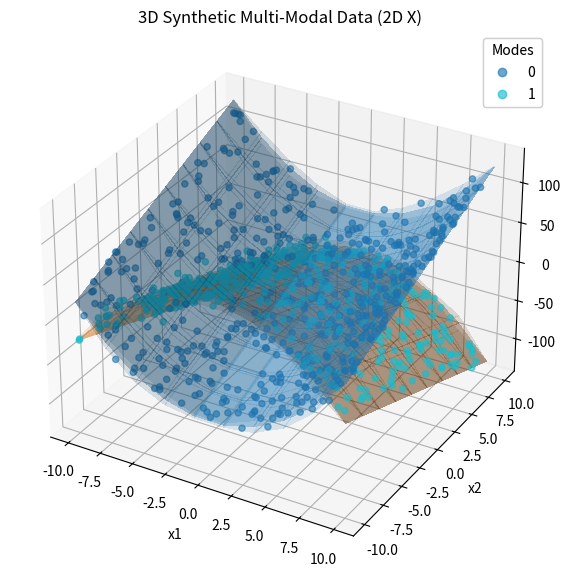
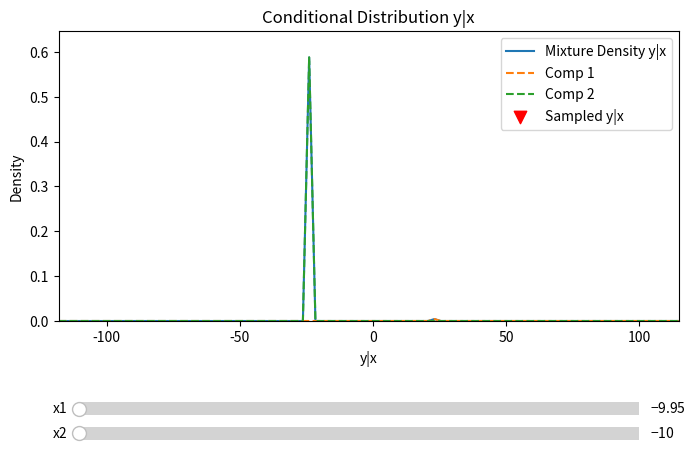

Write Python code to recreate these figures, in order.
"""
Synthetic Multi-Modal Regression Data Generator (Conditional Sampling Version)

- Allows user to specify sampling method for X (uniform, normal, grid, or custom)
- For each sampled x, y is drawn from a conditional Gaussian mixture: f(y|x)
- Means, sigmas, and weights can be functions of x
- Full reproducibility via independent seeds
- Usable as a dataset module or standalone script (CSV + plots)
"""
import numpy as np
import pandas as pd
import matplotlib.pyplot as plt
from typing import Optional, Sequence, Tuple, Union, Callable, Dict

class SyntheticMultiModalConditionalDataset:
    def get_feature_grid(self, X, x_values=None):
        """
        Generate the grid of feature values for slider operation in plot_conditional_y_given_x.
        Returns:
            For 1D: x_values (np.ndarray)
            For 2D: (x1_values, x2_values, grid)
        """
        n_features = X.shape[1]
        if x_values is None:
            if n_features == 1:
                x_values = np.unique(np.sort(X[:,0]))
                return x_values
            elif n_features == 2:
                x1_values = np.unique(np.sort(X[:,0]))
                x2_values = np.unique(np.sort(X[:,1]))
                grid = np.array(np.meshgrid(x1_values, x2_values)).reshape(2, -1).T
                return x1_values, x2_values, grid
        else:
            if n_features == 1:
                x_values = np.array(x_values)
                return x_values
            elif n_features == 2:
                x1_values = np.array([v[0] for v in x_values])
                x2_values = np.array([v[1] for v in x_values])
                grid = np.array(np.meshgrid(x1_values, x2_values)).reshape(2, -1).T
                return x1_values, x2_values, grid
            raise ValueError("Grid generation only supported for 1D or 2D feature space.")
    def plot_conditional_y_given_x(self, X, y, pi_fn, mu_fn, sigma_fn, x_values=None, mode_ids=None, bins=100, predictive_density=None):
        """
        Interactive plot of the conditional distribution y|x for a selected x value.
        Handles 1D and 2D feature spaces.
        Args:
            X: (n_samples, n_features) array of feature values
            y: (n_samples,) array of targets
            pi_fn, mu_fn, sigma_fn: functions as used in get_data
            x_values: Optional, list/array of x values to allow selection from (defaults to unique X)
            mode_ids: Optional, mode assignments for each sample
            bins: Number of bins for y axis in density plot
            predictive_density: Optional, array of predicted density values matching the feature grid (for overlay)
        """
        import matplotlib.pyplot as plt
        from matplotlib.widgets import Slider
        import numpy as np
        n_features = X.shape[1]
        if n_features not in [1,2]:
            raise ValueError("This method is only for 1D or 2D feature space.")
        # Use new grid generation method
        if n_features == 1:
            x_values = self.get_feature_grid(X, x_values)
        else:
            x1_values, x2_values, grid = self.get_feature_grid(X, x_values)
        # y grid for density plot
        y_min, y_max = np.min(y), np.max(y)
        y_grid = np.linspace(y_min, y_max, bins)
        # Initial indices
        ix0, ix1 = 0, 0
        def mixture_density(y_grid, mu, sigma, pi):
            dens = np.zeros_like(y_grid)
            for k in range(len(pi)):
                dens += pi[k] * (1/(np.sqrt(2*np.pi)*sigma[k])) * np.exp(-0.5*((y_grid-mu[k])/sigma[k])**2)
            return dens
        def get_data_y_at_x(x_sel, tol=1e-8):
            if n_features == 1:
                return y[np.abs(X[:,0] - x_sel) < tol]
            elif n_features == 2:
                return y[(np.abs(X[:,0] - x_sel[0]) < tol) & (np.abs(X[:,1] - x_sel[1]) < tol)]
        # Set up plot
        fig, ax = plt.subplots(figsize=(8,5))
        plt.subplots_adjust(bottom=0.3 if n_features==2 else 0.2)
        l_density, = ax.plot([], [], label='Mixture Density y|x')
        l_comp = [ax.plot([], [], '--', label=f'Comp {k+1}')[0] for k in range(self.n_modes)]
        l_sampled_y = ax.scatter([], [], marker='v', color='red', s=80, label='Sampled y|x')
        l_pred_density = None
        if predictive_density is not None:
            l_pred_density = ax.plot([], [], color='black', lw=2, label='Predictive Density')[0]
        ax.set_xlabel('y|x')
        ax.set_ylabel('Density')
        ax.set_title('Conditional Distribution y|x')
        ax.legend()
        # Sliders
        axcolor = 'lightgoldenrodyellow'
        if n_features == 1:
            ax_x = plt.axes([0.15, 0.05, 0.7, 0.05], facecolor=axcolor)
            slider = Slider(ax_x, 'x', np.min(x_values), np.max(x_values), valinit=x_values[ix0], valstep=np.unique(np.diff(x_values)).min() if len(x_values) > 1 else 1)
        else:
            ax_x1 = plt.axes([0.15, 0.10, 0.7, 0.05], facecolor=axcolor)
            ax_x2 = plt.axes([0.15, 0.05, 0.7, 0.05], facecolor=axcolor)
            slider1 = Slider(ax_x1, 'x1', np.min(x1_values), np.max(x1_values), valinit=x1_values[ix0], valstep=np.unique(np.diff(x1_values)).min() if len(x1_values) > 1 else 1)
            slider2 = Slider(ax_x2, 'x2', np.min(x2_values), np.max(x2_values), valinit=x2_values[ix1], valstep=np.unique(np.diff(x2_values)).min() if len(x2_values) > 1 else 1)
        # Precompute mixture params for all possible x selections
        if n_features == 1:
            pi_all = pi_fn(x_values.reshape(-1,1), self.n_modes)
            mu_all = mu_fn(x_values.reshape(-1,1), self.mode_locs, np.arange(self.n_modes))
            sigma_all = sigma_fn(x_values.reshape(-1,1), self.mode_locs, np.arange(self.n_modes))
        else:
            pi_all = pi_fn(grid, self.n_modes)
            mu_all = mu_fn(grid, self.mode_locs, np.arange(self.n_modes))
            sigma_all = sigma_fn(grid, self.mode_locs, np.arange(self.n_modes))
        def update(val=None):
            if n_features == 1:
                x_sel = slider.val
                ix = np.argmin(np.abs(x_values - x_sel))
                x_sel = x_values[ix]
                mu = mu_all[ix]
                sigma = sigma_all[ix]
                pi = pi_all[ix]
                # Plot predictive density if provided
                if predictive_density is not None:
                    l_pred_density.set_data(y_grid, predictive_density[ix])
            else:
                x1_sel = slider1.val
                x2_sel = slider2.val
                ix1 = np.argmin(np.abs(x1_values - x1_sel))
                ix2 = np.argmin(np.abs(x2_values - x2_sel))
                x_sel = (x1_values[ix1], x2_values[ix2])
                # Find index in grid
                grid_idx = np.where((grid[:,0]==x_sel[0]) & (grid[:,1]==x_sel[1]))[0]
                if len(grid_idx) == 0:
                    return
                idx = grid_idx[0]
                mu = mu_all[idx]
                sigma = sigma_all[idx]
                pi = pi_all[idx]
                # Plot predictive density if provided
                if predictive_density is not None:
                    l_pred_density.set_data(y_grid, predictive_density[idx])
            dens = mixture_density(y_grid, mu, sigma, pi)
            l_density.set_data(y_grid, dens)
            for k in range(self.n_modes):
                comp_dens = pi[k] * (1/(np.sqrt(2*np.pi)*sigma[k])) * np.exp(-0.5*((y_grid-mu[k])/sigma[k])**2)
                l_comp[k].set_data(y_grid, comp_dens)
            y_at_x = get_data_y_at_x(x_sel, tol=1e-8)
            l_sampled_y.set_offsets(np.c_[y_at_x, np.zeros_like(y_at_x)])
            ax.set_xlim(y_min, y_max)
            ax.set_ylim(0, np.max(dens)*1.1)
            fig.canvas.draw_idle()
        update()
        if n_features == 1:
            slider.on_changed(update)
        else:
            slider1.on_changed(update)
            slider2.on_changed(update)
        plt.show()

    def __init__(
        self,
        n_samples: int = 1000,
        n_modes: int = 3,
        n_features: int = 1,
        mode_locs: Optional[np.ndarray] = None,
        mode_scales: Optional[Union[float, Sequence[float]]] = 1.0,
        mode_weights: Optional[Sequence[float]] = None,
        component_type: str = 'gaussian',
        component_df: Optional[float] = None,
        x_sampler: Union[str, Callable] = 'uniform',
        x_sampler_params: Optional[Dict] = None,
        seed_master: Optional[int] = 42,
        seed_mode_assign: Optional[int] = None,
        seed_sample: Optional[int] = None,
        seed_noise: Optional[int] = None,
    ):
        """
        Parameters:
            n_samples: Number of data points to generate
            n_modes: Number of mixture components (modes)
            n_features: Number of input features (X dims)
            mode_locs: Array of shape (n_modes, n_features) for mode means. If None, randomised.
            mode_scales: Spread (std or scale) for each mode (float or list of floats)
            mode_weights: Mixture weights (length n_modes). If None, uniform.
            component_type: 'gaussian' or 'student-t'
            component_df: Degrees of freedom for t-distribution (if used)
            x_sampler: 'uniform', 'normal', 'grid', or a callable
            x_sampler_params: dict of parameters for the sampler
            seed_master: Master seed (optional, used to derive all other seeds if set)
        """
        self.n_samples = n_samples
        self.n_modes = n_modes
        self.n_features = n_features
        self.component_type = component_type
        self.component_df = component_df
        self.mode_scales = np.array(mode_scales if isinstance(mode_scales, (list, np.ndarray)) else [mode_scales]*n_modes)
        self.mode_weights = np.array(mode_weights) if mode_weights is not None else np.ones(n_modes) / n_modes
        self.seed_master = seed_master
        self.x_sampler = x_sampler
        self.x_sampler_params = x_sampler_params or {}
        # Derive seeds if only master is set
        self.seed_mode_assign = seed_mode_assign if seed_mode_assign is not None else (hash((seed_master, 'assign')) % 2**32 if seed_master is not None else None)
        self.seed_sample = seed_sample if seed_sample is not None else (hash((seed_master, 'sample')) % 2**32 if seed_master is not None else None)
        self.seed_noise = seed_noise if seed_noise is not None else (hash((seed_master, 'noise')) % 2**32 if seed_master is not None else None)
        # Generators
        self.rng_mode_assign = np.random.default_rng(self.seed_mode_assign)
        self.rng_sample = np.random.default_rng(self.seed_sample)
        self.rng_noise = np.random.default_rng(self.seed_noise)
        # Mode locations
        if mode_locs is not None:
            self.mode_locs = np.array(mode_locs)
        else:
            self.mode_locs = np.random.default_rng(self.seed_master).normal(loc=0, scale=5, size=(n_modes, n_features))

    def sample_x(self) -> np.ndarray:
        if isinstance(self.x_sampler, str):
            params = self.x_sampler_params
            if self.x_sampler == 'uniform':
                low = params.get('low', -10)
                high = params.get('high', 10)
                return self.rng_sample.uniform(low, high, size=(self.n_samples, self.n_features))
            elif self.x_sampler == 'normal':
                mean = params.get('mean', 0)
                std = params.get('std', 1)
                return self.rng_sample.normal(mean, std, size=(self.n_samples, self.n_features))
            elif self.x_sampler == 'grid':
                # For 1D: grid points, for 2D: meshgrid flattened
                grid_points = params.get('grid_points', 100)
                low = params.get('low', -10)
                high = params.get('high', 10)
                if self.n_features == 1:
                    x = np.linspace(low, high, grid_points)
                    idx = self.rng_sample.choice(grid_points, size=self.n_samples, replace=True)
                    return x[idx].reshape(-1, 1)
                elif self.n_features == 2:
                    x1 = np.linspace(low, high, int(np.sqrt(grid_points)))
                    x2 = np.linspace(low, high, int(np.sqrt(grid_points)))
                    xx, yy = np.meshgrid(x1, x2)
                    grid = np.stack([xx.ravel(), yy.ravel()], axis=1)
                    idx = self.rng_sample.choice(grid.shape[0], size=self.n_samples, replace=True)
                    return grid[idx]
                else:
                    raise NotImplementedError("Grid sampling only implemented for 1D or 2D features.")
            else:
                raise ValueError(f"Unknown x_sampler: {self.x_sampler}")
        elif callable(self.x_sampler):
            return self.x_sampler(self.n_samples, self.n_features, **self.x_sampler_params)
        else:
            raise ValueError("x_sampler must be a string or callable.")

    def get_data(
        self,
        pi_fn: Optional[Callable] = None,
        mu_fn: Optional[Callable] = None,
        sigma_fn: Optional[Callable] = None,
        noise_fn: Optional[Callable] = None
    ) -> Tuple[np.ndarray, np.ndarray, np.ndarray, np.ndarray]:
        """
        Returns:
            X: (n_samples, n_features)
            y: (n_samples,)
            global_mode: (n_features,)
            mode_ids: (n_samples,)
        Args:
            pi_fn: Function mapping X to mixture weights (n_samples, n_modes)
            mu_fn: Function mapping X to mode means (n_samples, n_modes)
            sigma_fn: Function mapping X to mode stds/covariances (n_samples, n_modes) or (n_samples, n_modes, n_features, n_features)
            noise_fn: Optional function mapping X to noise std (n_samples,)
        """
        X = self.sample_x()
        n_modes = self.n_modes
        pi = pi_fn(X, n_modes) if pi_fn is not None else np.ones((self.n_samples, n_modes)) / n_modes
        mu = mu_fn(X, self.mode_locs, np.arange(n_modes)) if mu_fn is not None else np.tile(self.mode_locs[:, 0], (self.n_samples, 1))
        sigma = sigma_fn(X, self.mode_locs, np.arange(n_modes)) if sigma_fn is not None else np.tile(self.mode_scales, (self.n_samples, 1))
        y = np.zeros(self.n_samples)
        mode_ids = np.zeros(self.n_samples, dtype=int)
        for i in range(self.n_samples):
            mode = self.rng_mode_assign.choice(n_modes, p=pi[i])
            mode_ids[i] = mode
            mu_i = mu[i, mode] if mu.ndim == 3 else mu[i, mode]
            sigma_i = sigma[i, mode] if sigma.ndim == 3 else sigma[i, mode]
            if self.component_type == 'gaussian':
                y[i] = self.rng_sample.normal(loc=mu_i, scale=sigma_i)
            elif self.component_type == 'student-t':
                df = self.component_df if self.component_df is not None else 3
                y[i] = mu_i + sigma_i * self.rng_sample.standard_t(df)
            else:
                raise ValueError(f"Unknown component_type: {self.component_type}")
            if noise_fn is not None:
                y[i] += self.rng_noise.normal(loc=0, scale=noise_fn(X[i:i+1])[0])
        global_mode = self.mode_locs[np.argmax(np.mean(pi, axis=0))]
        return X, y, global_mode, mode_ids

    def to_dataframe(self, X: np.ndarray, y: np.ndarray) -> pd.DataFrame:
        df = pd.DataFrame(X, columns=[f"x{i+1}" for i in range(self.n_features)])
        df['y'] = y
        return df

    def plot(self, X: np.ndarray, y: np.ndarray, mu_fn = None, sigma_fn = None, mode_ids: Optional[np.ndarray] = None, save_path: Optional[str] = None, plot3d: bool = True):
        if mu_fn is None or sigma_fn is None:
            try:
                mu_fn_plot = self.mu_fn
                sigma_fn_plot = self.sigma_fn
            except AttributeError:
                # fallback: use global mu_fn and sigma_fn
                from inspect import currentframe, getouterframes
                outer = getouterframes(currentframe())[1].frame
                mu_fn_plot = outer.f_globals.get('mu_fn')
                sigma_fn_plot = outer.f_globals.get('sigma_fn')
        else:
            mu_fn_plot = mu_fn
            sigma_fn_plot = sigma_fn
                    
        if self.n_features == 1:
            plt.figure(figsize=(8, 5))
            plt.scatter(X[:, 0], y, c=mode_ids if mode_ids is not None else 'b', cmap='tab10', alpha=0.5, label='Samples')
            # Sort X for smooth plotting
            X_sorted = np.sort(X, axis=0)
            # Use the same mu_fn and sigma_fn as used in get_data
            # Note: assumes mu_fn and sigma_fn are available in scope
            # If not, user should pass them as arguments or set as attributes
            # try:
            #     mu_fn_plot = self.mu_fn
            #     sigma_fn_plot = self.sigma_fn
            # except AttributeError:
            #     # fallback: use global mu_fn and sigma_fn
            #     from inspect import currentframe, getouterframes
            #     outer = getouterframes(currentframe())[1].frame
            #     mu_fn_plot = outer.f_globals.get('mu_fn')
            #     sigma_fn_plot = outer.f_globals.get('sigma_fn')
            # Compute means and sigmas for sorted X
            mu_vals = mu_fn_plot(X_sorted, self.mode_locs, np.arange(self.n_modes))
            sigma_vals = sigma_fn_plot(X_sorted, self.mode_locs, np.arange(self.n_modes))
            for k in range(self.n_modes):
                # Plot mean
                plt.plot(X_sorted[:,0], mu_vals[:,k], color=f'C{k}', label=f'Component {k+1} Mean')
                # Plot shaded area for sigma
                plt.fill_between(
                    X_sorted[:,0],
                    mu_vals[:,k] - sigma_vals[:,k],
                    mu_vals[:,k] + sigma_vals[:,k],
                    color=f'C{k}', alpha=0.15, label=f'Component {k+1} ±1σ'
                )
            plt.xlabel('x1')
            plt.ylabel('y')
            plt.title('Synthetic Multi-Modal Data (1D)')
            plt.legend()
            if save_path:
                plt.savefig(save_path)
            plt.show()
        elif self.n_features == 2:
            if plot3d:
                from mpl_toolkits.mplot3d import Axes3D  # noqa: F401 unused import
                fig = plt.figure(figsize=(10, 7))
                ax = fig.add_subplot(111, projection='3d')
                scatter = ax.scatter(X[:, 0], X[:, 1], y, c=mode_ids if mode_ids is not None else y, cmap='tab10' if mode_ids is not None else 'viridis', alpha=0.6)
                # Plot means and sigma surfaces for each mode
                # from inspect import currentframe, getouterframes
                # outer = getouterframes(currentframe())[1].frame
                # mu_fn_plot = mu_fn
                # sigma_fn_plot = sigma_fn
                # Create a grid for plotting surfaces
                grid_points = 10
                x1 = np.linspace(np.min(X[:,0]), np.max(X[:,0]), grid_points)
                x2 = np.linspace(np.min(X[:,1]), np.max(X[:,1]), grid_points)
                xx, yy = np.meshgrid(x1, x2)
                grid = np.stack([xx.ravel(), yy.ravel()], axis=1)
                mu_vals_grid = mu_fn_plot(grid, self.mode_locs, np.arange(self.n_modes))
                sigma_vals_grid = sigma_fn_plot(grid, self.mode_locs, np.arange(self.n_modes))
                for k in range(self.n_modes):
                    # Plot mean surface
                    ax.plot_surface(
                        xx, yy, mu_vals_grid[:,k].reshape(xx.shape),
                        color=f'C{k}', alpha=0.3, linewidth=0, antialiased=False, label=f'Component {k+1} Mean'
                    )
                    # Plot upper and lower sigma surfaces
                    ax.plot_surface(
                        xx, yy, (mu_vals_grid[:,k] + sigma_vals_grid[:,k]).reshape(xx.shape),
                        color=f'C{k}', alpha=0.15, linewidth=0, antialiased=False
                    )
                    ax.plot_surface(
                        xx, yy, (mu_vals_grid[:,k] - sigma_vals_grid[:,k]).reshape(xx.shape),
                        color=f'C{k}', alpha=0.15, linewidth=0, antialiased=False
                    )
                ax.set_xlabel('x1')
                ax.set_ylabel('x2')
                ax.set_zlabel('y')
                ax.set_title('3D Synthetic Multi-Modal Data (2D X)')
                if mode_ids is not None:
                    legend1 = ax.legend(*scatter.legend_elements(), title="Modes")
                    ax.add_artist(legend1)
                if save_path:
                    plt.savefig(save_path)
                plt.show()
            else:
                plt.figure(figsize=(8, 6))
                plt.scatter(X[:, 0], X[:, 1], c=y, cmap='viridis', alpha=0.5)
                plt.xlabel('x1')
                plt.ylabel('x2')
                plt.title('Input Space (colored by y)')
                if save_path:
                    plt.savefig(save_path)
                plt.show()
        else:
            print("Plotting only supported for 1D or 2D X.")

    # Example functions for conditional mixture
    def test_sigma_fn(self, X, mode_locs, k):
        # Example: constant sigma for all modes
        # return np.ones((X.shape[0], len(k))) * 0.5

        # Example: 0 sigma for all modes
        # return np.zeros((X.shape[0], len(k))) * 0.5

        # Example: varying sigma for each modes
        out = np.zeros([X.shape[0], len(k)])        
        # out[:, 0] = abs(np.sin(X[:,0]*np.pi)) * 5
        # out[:, 1] = abs(np.sin(X[:,0]*np.pi+np.pi)) * 5


        out[:, 0] = (abs((X[:,0]-10)*(X[:,0])*(X[:,0]+10))) * 0.025
        # mode k=1 sigma varies with the sin of pi x
        out[:, 1] = abs(np.sin(X[:,0]*np.pi/5)) * 10
        print(out[0:10,:])
        # out[:, 1] = 
        # print(out[0:10,:])
        # print(X[0:10,0])
        return out

        # # Example: Sigma depends on x or -x
        # out = np.zeros([X.shape[0], len(k)])
        # out[:, 0] = abs(X[:,0]) * 0.5 + 0.1
        # out[:, 1] = abs(-X[:,0]) * 0.5 + 0.1
        # return out
    
    def test_mu_fn(self, X, mode_locs, k):
        # Example: two modes, nonlinear in x
        out = np.zeros([X.shape[0], len(k)])
        out[:, 0] = X[:, 0]**2 - 25  # mode 1: y ~ x
        out[:, 1] = -X[:, 0]**2 + 25  # mode 2: y ~ -x

        if X.shape[1] > 1:
            out[:, 0] = X[:, 0]**2 - 25 + 5*X[:, 1]  # mode 1: y ~ x
            out[:, 1] = -X[:, 0]**2 + 25 - 5*X[:, 1]  # mode 2: y ~ -x

        return out

    def test_pi_fn(self, X, n_modes):
        # Example: fixed weights
        return np.ones((X.shape[0], n_modes)) * [0.5, 0.5]

    def test_no_fn(self, X):
        return np.zeros(X.shape[0])

if __name__ == "__main__":
    import argparse
    parser = argparse.ArgumentParser(description="Generate synthetic multi-modal regression data (conditional version).")
    parser.add_argument('--n_samples', type=int, default=1000)
    parser.add_argument('--n_modes', type=int, default=2)
    parser.add_argument('--n_features', type=int, default=2)
    parser.add_argument('--mode_locs', type=int, default=None)
    parser.add_argument('--component_type', type=str, default='gaussian', choices=['gaussian', 'student-t'])
    parser.add_argument('--component_df', type=float, default=None)
    parser.add_argument('--mode_scales', type=float, nargs='+', default=[0.5,0.5])
    parser.add_argument('--x_sampler', type=str, default='uniform', choices=['uniform', 'normal', 'grid'])
    parser.add_argument('--x_low', type=float, default=-10)
    parser.add_argument('--x_high', type=float, default=10)
    parser.add_argument('--x_mean', type=float, default=0)
    parser.add_argument('--x_std', type=float, default=1)
    parser.add_argument('--x_grid_points', type=int, default=100)
    parser.add_argument('--seed_master', type=int, default=None)
    parser.add_argument('--output_csv', type=str, default=None)
    parser.add_argument('--output_plot', type=str, default=None)
    args = parser.parse_args()

    # Expand mode_scales if needed
    if len(args.mode_scales) == 1:
        mode_scales = [args.mode_scales[0]] * args.n_modes
    else:
        mode_scales = args.mode_scales

    # x_sampler_params
    x_sampler_params = {}
    if args.x_sampler == 'uniform':
        x_sampler_params = {'low': args.x_low, 'high': args.x_high}
    elif args.x_sampler == 'normal':
        x_sampler_params = {'mean': args.x_mean, 'std': args.x_std}
    elif args.x_sampler == 'grid':
        x_sampler_params = {'low': args.x_low, 'high': args.x_high, 'grid_points': args.x_grid_points}

    dataset = SyntheticMultiModalConditionalDataset(
        n_samples=args.n_samples,
        n_modes=args.n_modes,
        n_features=args.n_features,
        mode_locs=None,  # Not used in this example
        mode_scales=mode_scales,
        component_type=args.component_type,
        component_df=args.component_df,
        x_sampler=args.x_sampler,
        x_sampler_params=x_sampler_params,
        seed_master=args.seed_master
    )
    X, y, global_mode, mode_ids = dataset.get_data(pi_fn=dataset.test_pi_fn, mu_fn=dataset.test_mu_fn, sigma_fn=dataset.test_sigma_fn, noise_fn=dataset.test_no_fn)
    df = dataset.to_dataframe(X, y)
    if args.output_csv:
        df.to_csv(args.output_csv, index=False)
        print(f"Saved data to {args.output_csv}")
    dataset.plot(X, y, mu_fn = dataset.test_mu_fn, sigma_fn = dataset.test_sigma_fn, mode_ids=mode_ids)
    # print(f"Global mode location: {global_mode}")
    dataset.plot_conditional_y_given_x(X, y, dataset.test_pi_fn, dataset.test_mu_fn, dataset.test_sigma_fn)
